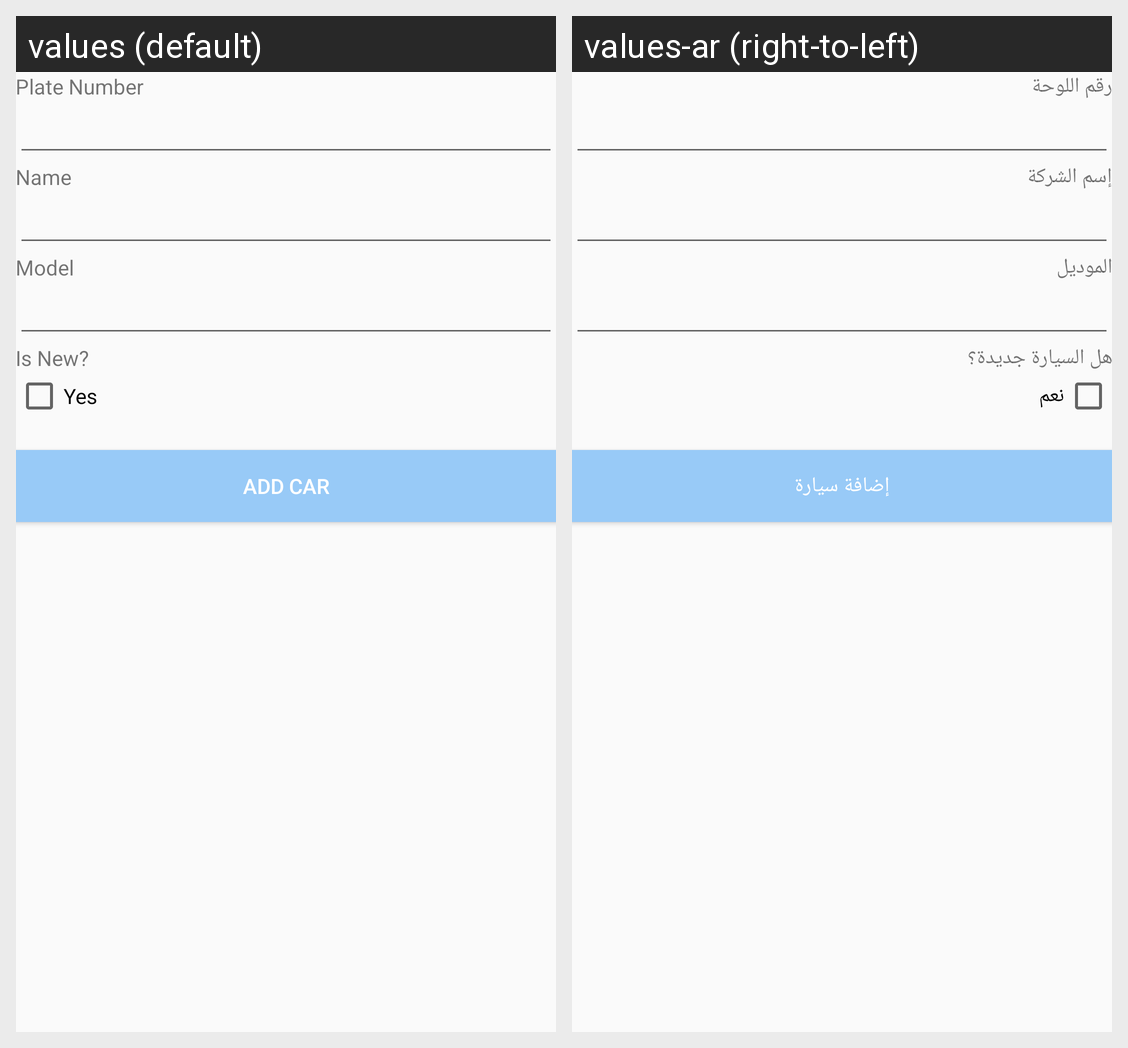

The Android screen above is rendered under two locales of the same app. Produce the string resources it draws, with the default and per-locale values.
Android screen res/layout/activity_add_car.xml rendered under 2 locales, left to right: values (default), values-ar (right-to-left). Device: Nexus 5 (rendered at 1080×1920; each locale shown at half size, 540×960, under a caption strip naming it); theme AppTheme.
Strings drawn on this screen, with the default value and each locale's value (text and hints the layout hard-codes, and strings that could not be matched under every locale, appear in the picture but are not listed):

Plate_Number
  values: Plate Number
  values-ar: رقم اللوحة

name
  values: Name
  values-ar: إسم الشركة

model
  values: Model
  values-ar: الموديل

status
  values: Is New?
  values-ar: هل السيارة جديدة؟

yes
  values: Yes
  values-ar: نعم

Add_Car
  values: Add Car
  values-ar: إضافة سيارة
